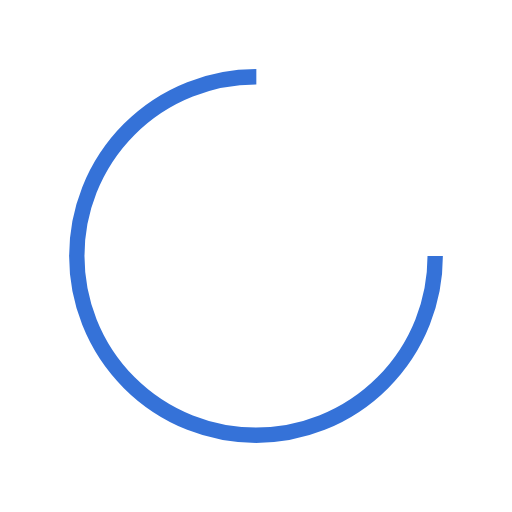
t = 0.00 s
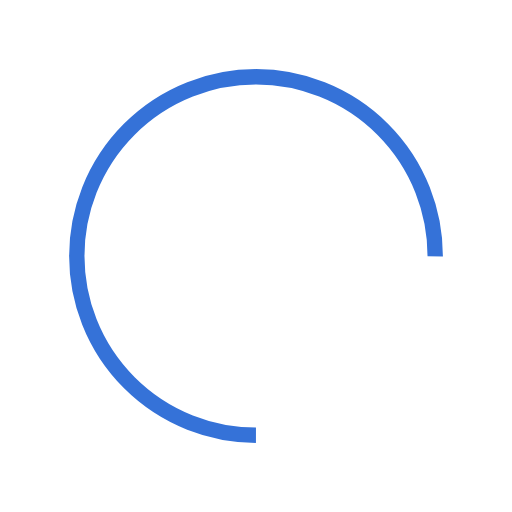
t = 0.33 s
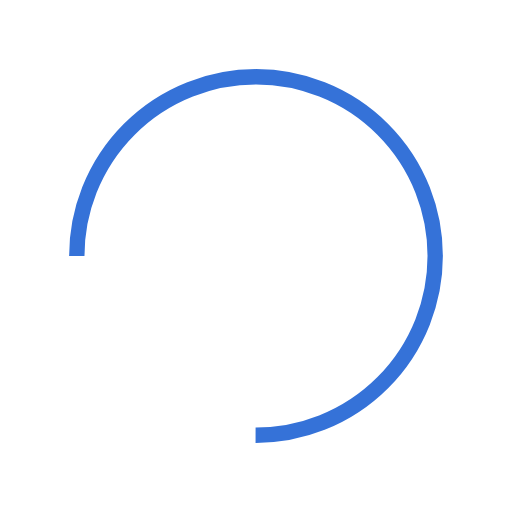
t = 0.66 s
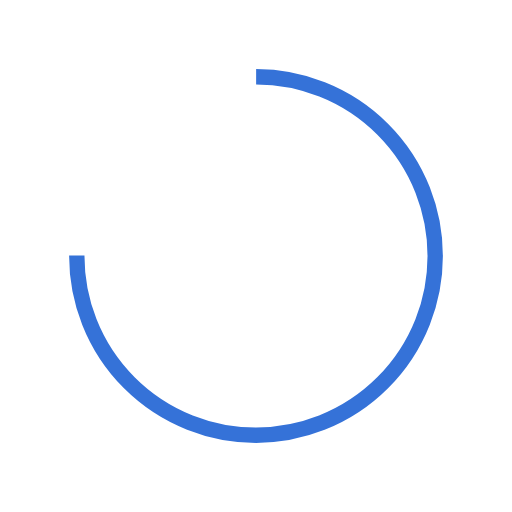
t = 0.99 s

The animated SVG that drew these frames (rendered in a browser with its animation timeline set to each time). Animation: 1 SMIL element (animateTransform=1); one cycle of 1.32 s, repeats indefinitely.

<?xml version="1.0" encoding="utf-8"?>
<svg xmlns="http://www.w3.org/2000/svg" xmlns:xlink="http://www.w3.org/1999/xlink" style="margin: auto; background-image: none; display: block; shape-rendering: auto;" width="200px" height="200px" viewBox="0 0 100 100" preserveAspectRatio="xMidYMid">
<circle cx="50" cy="50" fill="none" stroke="#3572d8" stroke-width="3" r="35" stroke-dasharray="164.93361431346415 56.97787143782138">
  <animateTransform attributeName="transform" type="rotate" repeatCount="indefinite" dur="1.3157894736842106s" values="0 50 50;360 50 50" keyTimes="0;1"></animateTransform>
</circle>
<!-- [ldio] generated by https://loading.io/ --></svg>